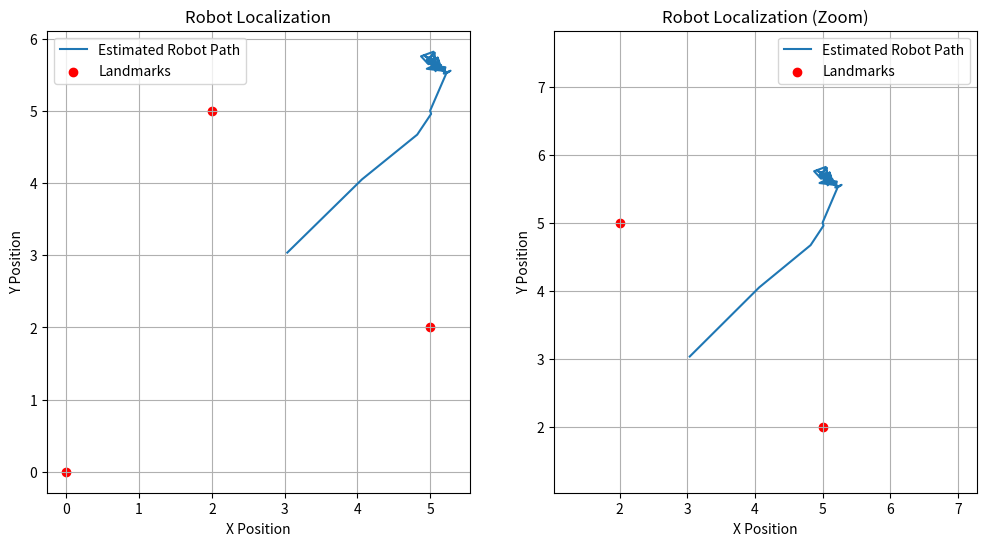

Write the Python code that produced this figure.
import numpy as np
import matplotlib.pyplot as plt

# Paramètres de l'environnement et des amers
landmarks = np.array([[0, 0], [5, 2], [2, 5]])  # Positions des amers (x, y)
num_landmarks = landmarks.shape[0]  # Nombre d'amers
initial_robot_pose = np.array([5, 5, np.pi/4])  # Position et orientation initiales du robot (x, y, theta)

# Paramètres de simulation
num_time_steps = 50  # Nombre d'étapes de temps
motion_noise = 0.1  # Réduire le bruit de mouvement
measurement_noise = 0.1  # Réduire le bruit de mesure
wheel_radius = 0.1  # Rayon des roues
wheel_distance = 0.5  # Distance entre les roues

def generate_motion(robot_pose, left_wheel_speed, right_wheel_speed):
    # Calcul de la vitesse linéaire et angulaire du robot
    linear_velocity = (left_wheel_speed + right_wheel_speed) / 2
    angular_velocity = (right_wheel_speed - left_wheel_speed) / 0.5  # Largeur de l'essieu du robot (distance entre les roues)

    # Calcul des déplacements linéaire et angulaire pendant une étape de temps
    dt = 0.1  # Pas de temps
    dx = linear_velocity * np.cos(robot_pose[2]) * dt
    dy = linear_velocity * np.sin(robot_pose[2]) * dt
    dtheta = angular_velocity * dt

    return np.array([dx, dy, dtheta])

# Générer les mesures des amers
def generate_measurements(robot_pose):
    true_distances = np.linalg.norm(landmarks - robot_pose[:2], axis=1)
    measured_distances = true_distances + np.random.randn(num_landmarks) * measurement_noise
    measured_bearings = np.arctan2(landmarks[:, 1] - robot_pose[1], landmarks[:, 0] - robot_pose[0]) - robot_pose[2]
    return np.vstack((measured_distances, measured_bearings)).T

# Initialiser le filtre de Kalman
def init_kalman_filter():
    # Matrice d'état x contenant les coordonnées du robot (x, y) et son orientation theta
    # Nous initialisons également la matrice de covariance P avec des valeurs arbitraires
    global x, P
    x = np.zeros(3)  # Initialisation de l'état à zéro
    P = np.eye(3)    # Initialisation de la matrice de covariance avec l'identité

# Mise à jour du filtre de Kalman
def update_kalman_filter(control, measurements):
    global x, P
    # Prédiction de l'état suivant en utilisant les équations de mouvement
    x[0] += control[0]
    x[1] += control[1]
    x[2] += control[2]

    # Calcul de la matrice Jacobienne de la fonction de transition
    F = np.array([[1, 0, -control[1] * np.sin(x[2])],
                  [0, 1, control[1] * np.cos(x[2])],
                  [0, 0, 1]])

    # Prédiction de la covariance de l'état suivant
    Q = np.eye(3) * motion_noise**2  # Matrice de covariance du bruit de mouvement
    P = F.dot(P).dot(F.T) + Q

    # Calcul de la matrice Jacobienne de la fonction de mesure
    H = np.zeros((num_landmarks * 2, 3))
    for i in range(num_landmarks):
        delta_x = landmarks[i, 0] - x[0]
        delta_y = landmarks[i, 1] - x[1]
        q = delta_x**2 + delta_y**2
        H[2*i, :] = [-delta_x / np.sqrt(q), -delta_y / np.sqrt(q), 0]
        H[2*i+1, :] = [delta_y / q, -delta_x / q, -1]

    # Calcul de la matrice de covariance du bruit de mesure
    R = np.eye(num_landmarks * 2) * measurement_noise**2

    # Calcul de la résidu de la mesure
    y = measurements - np.vstack((np.linalg.norm(landmarks - x[:2], axis=1),
                                  np.arctan2(landmarks[:, 1] - x[1], landmarks[:, 0] - x[0]) - x[2])).T

    # Correction de l'état prédit en utilisant les mesures
    S = H.dot(P).dot(H.T) + R
    K = P.dot(H.T).dot(np.linalg.inv(S))
    x += K.dot(y.reshape(-1, 1)).flatten()

    # Correction de la covariance
    P = (np.eye(3) - K.dot(H)).dot(P)

# Simulation de la localisation du robot
# Simulation de la localisation du robot
def simulate_localization():
    robot_pose = initial_robot_pose
    init_kalman_filter()

    # Créer une seule et même fenêtre pour les deux sous-graphiques
    fig, (ax1, ax2) = plt.subplots(1, 2, figsize=(12, 6))

    # Contrôles (vitesses des roues)
    left_wheel_speed = 0.2  # Vitesse de la roue gauche (avancer plus rapidement)
    right_wheel_speed = 0.2  # Vitesse de la roue droite (avancer plus rapidement)

    for t in range(num_time_steps):
        # Générer les mouvements du robot
        control = generate_motion(robot_pose, left_wheel_speed, right_wheel_speed)

        # Générer les mesures des amers
        measurements = generate_measurements(robot_pose)

        # Mettre à jour le filtre de Kalman avec les nouvelles données
        update_kalman_filter(control, measurements)

        # Dessiner la trajectoire du robot (un cercle)
        circle = plt.Circle((x[0], x[1]), 0.5, color='blue', fill=False)
        ax1.add_artist(circle)

        # Ajouter la position estimée du robot aux listes
        estimated_x.append(x[0])
        estimated_y.append(x[1])

        # Effacer les graphiques précédents
        ax1.clear()
        ax2.clear()

        # Sous-graphique 1 : Trajectoire estimée du robot
        ax1.plot(estimated_x, estimated_y, label='Estimated Robot Path')
        ax1.scatter(landmarks[:, 0], landmarks[:, 1], c='r', marker='o', label='Landmarks')
        ax1.set_xlabel('X Position')
        ax1.set_ylabel('Y Position')
        ax1.set_title('Robot Localization')
        ax1.legend()
        ax1.grid(True)

        # Calculer les bornes des axes pour centrer le graphique sur le robot
        min_x = min(estimated_x) - 2
        max_x = max(estimated_x) + 2
        min_y = min(estimated_y) - 2
        max_y = max(estimated_y) + 2

        # Sous-graphique 2 : Zoom sur la trajectoire estimée du robot
        ax2.plot(estimated_x, estimated_y, label='Estimated Robot Path')
        ax2.scatter(landmarks[:, 0], landmarks[:, 1], c='r', marker='o', label='Landmarks')
        ax2.axis([min_x, max_x, min_y, max_y])  # Ajuster les limites des axes pour centrer le graphique sur le robot
        ax2.set_xlabel('X Position')
        ax2.set_ylabel('Y Position')
        ax2.set_title('Robot Localization (Zoom)')
        ax2.legend()
        ax2.grid(True)

        # Mettre à jour le graphique
        plt.pause(0.01)


# Listes pour stocker les coordonnées estimées du robot
estimated_x = []
estimated_y = []

# Appel de la fonction de simulation
simulate_localization()


